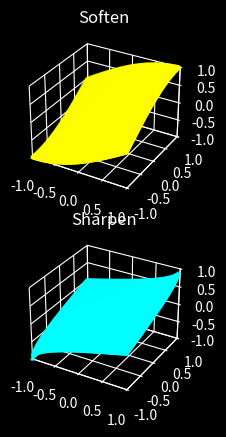

The matplotlib source for this figure:
import matplotlib.pyplot as plt
import numpy as np
import math

def avg(a, b):
    return (a + b) / 2.0

def soften(a, b):
    return math.sin(avg(a, b) * 0.5 * math.pi)

def sharpen(a, b):
    return math.asin(avg(a, b)) / (0.5 * math.pi)

plt.style.use("dark_background")
fig = plt.figure()

X = []
Y = []
Z1 = []
Z2 = []
for ix in range(0, 100):
    for iy in range(0, 100):
        x = ((float(ix) / 100.0) * 2.0) - 1.0
        y = ((float(iy) / 100.0) * 2.0) - 1.0
        z1 = soften(x, y)
        z2 = sharpen(x, y)
        X.append(x)
        Y.append(y)
        Z1.append(z1)
        Z2.append(z2)

axes = fig.add_subplot(2, 1, 1, projection = "3d")
axes.set_title("Soften")
axes.set_xlim(-1.0, 1.0)
axes.set_ylim(-1.0, 1.0)
axes.set_zlim(-1.0, 1.0)
axes.xaxis.set_pane_color((1.0, 1.0, 1.0, 0.0))
axes.yaxis.set_pane_color((1.0, 1.0, 1.0, 0.0))
axes.zaxis.set_pane_color((1.0, 1.0, 1.0, 0.0))
axes.scatter(X, Y, Z1, marker = ".", c = "yellow")

axes = fig.add_subplot(2, 1, 2, projection = "3d")
axes.set_title("Sharpen")
axes.set_xlim(-1.0, 1.0)
axes.set_ylim(-1.0, 1.0)
axes.set_zlim(-1.0, 1.0)
axes.xaxis.set_pane_color((1.0, 1.0, 1.0, 0.0))
axes.yaxis.set_pane_color((1.0, 1.0, 1.0, 0.0))
axes.zaxis.set_pane_color((1.0, 1.0, 1.0, 0.0))
axes.scatter(X, Y, Z2, marker = ".", c = "cyan")

plt.show()

